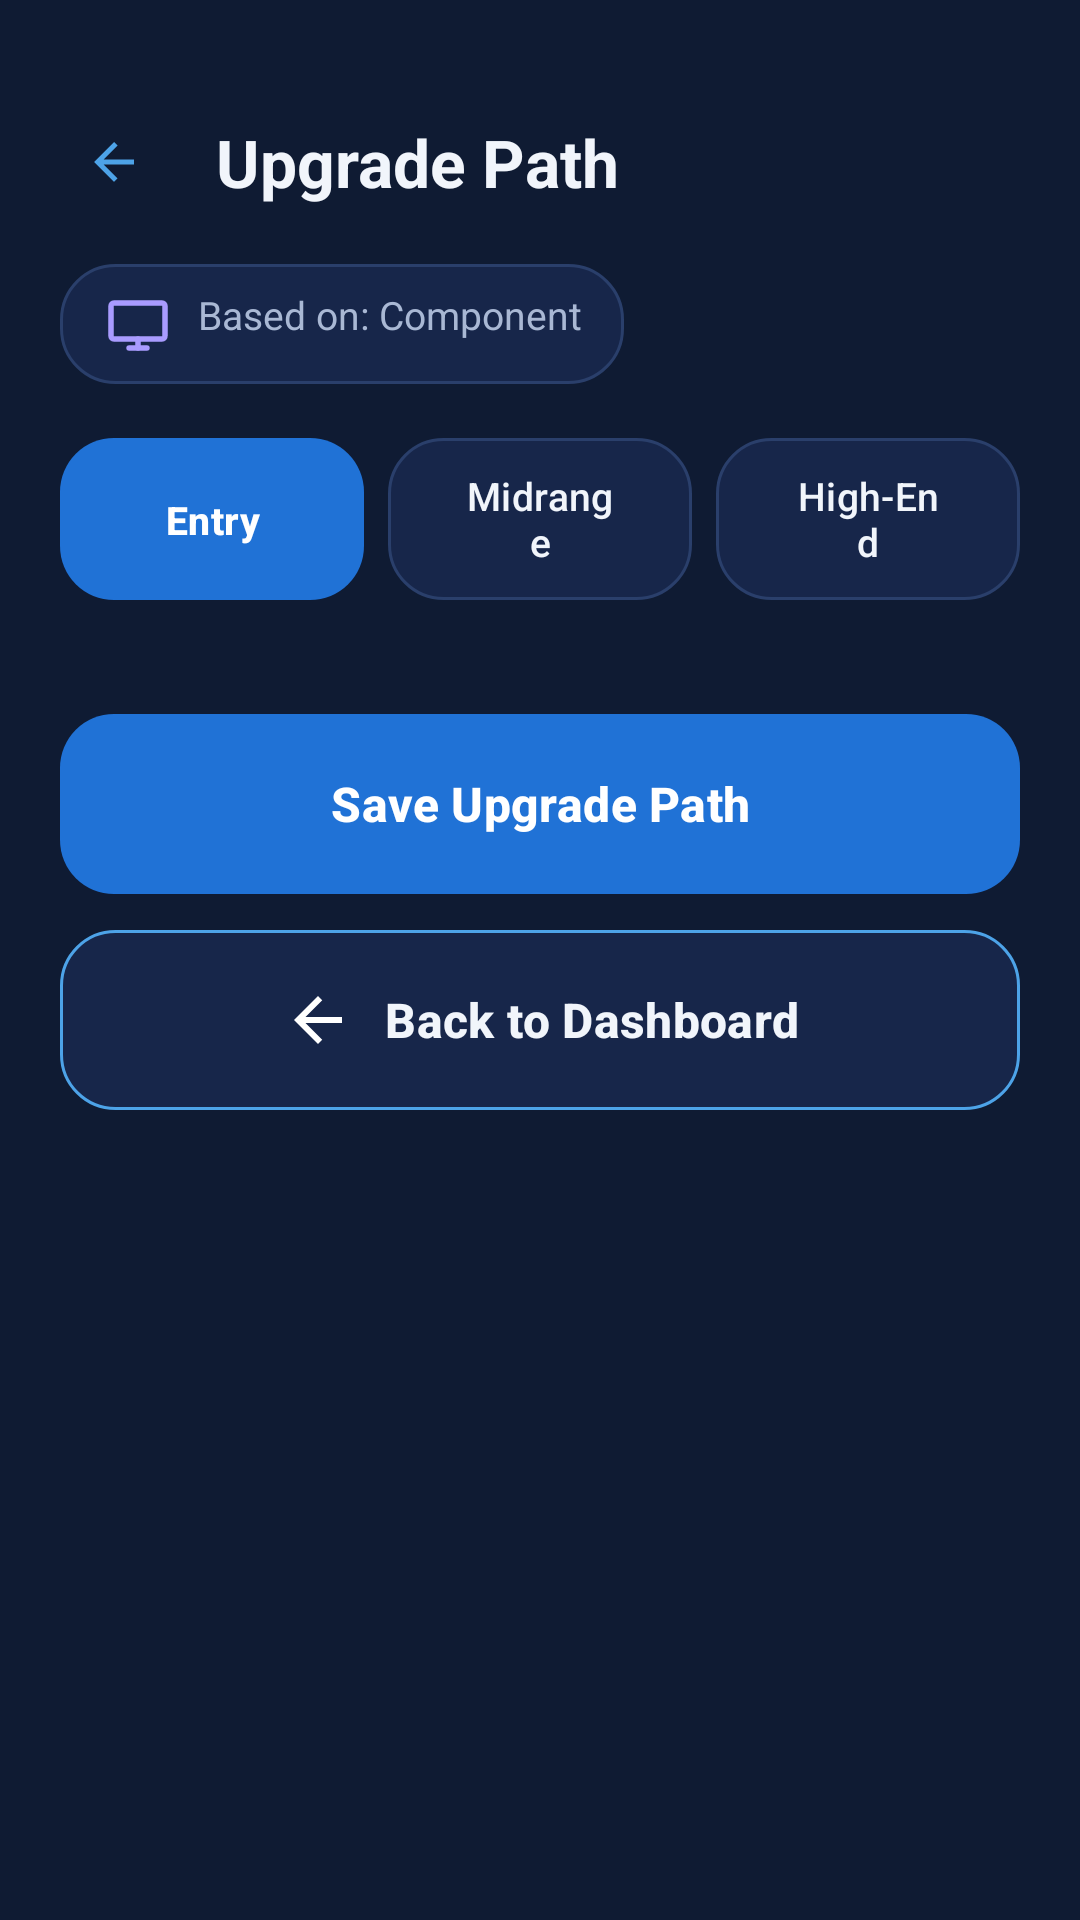

Reconstruct the res/layout file that produces this screen, plus the resources it refers to.
<!-- AndroidManifest.xml: application theme Theme.PCScan -->
<!-- res/layout/fragment_upgrade_build_path.xml -->
<?xml version="1.0" encoding="utf-8"?>
<FrameLayout xmlns:android="http://schemas.android.com/apk/res/android"
    xmlns:app="http://schemas.android.com/apk/res-auto"
    android:layout_width="match_parent"
    android:layout_height="match_parent"
    android:background="@color/background">

    <ScrollView
        android:id="@+id/llMainContent"
        android:layout_width="match_parent"
        android:layout_height="match_parent"
        android:background="@color/background"
        android:fitsSystemWindows="true"
        android:clipToPadding="false"
        android:fillViewport="true">

        <LinearLayout
            android:layout_width="match_parent"
            android:layout_height="wrap_content"
            android:orientation="vertical"
            android:paddingStart="20dp"
            android:paddingEnd="20dp"
            android:paddingTop="36dp"
            android:paddingBottom="20dp">

            <LinearLayout
                android:layout_width="match_parent"
                android:layout_height="wrap_content"
                android:layout_marginBottom="16dp"
                android:gravity="center_vertical"
                android:orientation="horizontal">

                <ImageView
                    android:id="@+id/btnBack"
                    android:layout_width="36dp"
                    android:layout_height="36dp"
                    android:background="?android:attr/selectableItemBackgroundBorderless"
                    android:clickable="true"
                    android:focusable="true"
                    android:padding="8dp"
                    android:src="@drawable/ic_arrow_back"
                    android:tint="@color/accent" />

                <TextView
                    android:layout_width="0dp"
                    android:layout_height="wrap_content"
                    android:layout_marginStart="16dp"
                    android:layout_weight="1"
                    android:text="Upgrade Path"
                    android:textColor="@color/text_white"
                    android:textSize="22sp"
                    android:textStyle="bold" />
            </LinearLayout>

            <TextView
                android:id="@+id/tvBasedOn"
                android:layout_width="wrap_content"
                android:layout_height="wrap_content"
                android:layout_marginBottom="18dp"
                android:background="@drawable/bg_card"
                android:drawableStart="@drawable/ic_loading_monitor"
                android:drawablePadding="8dp"
                android:drawableTint="@color/secondary_light"
                android:paddingStart="14dp"
                android:paddingTop="8dp"
                android:paddingEnd="14dp"
                android:paddingBottom="8dp"
                android:maxLines="1"
                android:ellipsize="end"
                android:text="Based on: Component"
                android:textColor="@color/textSecondary"
                android:textSize="13sp" />

            <LinearLayout
                android:id="@+id/layoutTierChips"
                android:layout_width="match_parent"
                android:layout_height="wrap_content"
                android:layout_marginBottom="18dp"
                android:orientation="horizontal"
                android:baselineAligned="false">

                <com.google.android.material.button.MaterialButton
                    android:id="@+id/chipEntry"
                    android:layout_width="0dp"
                    android:layout_height="54dp"
                    android:layout_marginEnd="4dp"
                    android:layout_weight="1"
                    android:background="@drawable/bg_primary_button"
                    app:backgroundTint="@null"
                    android:text="Entry Level"
                    android:textAllCaps="false"
                    android:textColor="@color/white"
                    android:textSize="13sp"
                    android:textStyle="bold"
                    android:maxLines="1"
                    app:cornerRadius="18dp"
                    app:strokeWidth="0dp" />

                <com.google.android.material.button.MaterialButton
                    android:id="@+id/chipMid"
                    android:layout_width="0dp"
                    android:layout_height="54dp"
                    android:layout_marginStart="4dp"
                    android:layout_marginEnd="4dp"
                    android:layout_weight="1"
                    android:background="@drawable/bg_card"
                    app:backgroundTint="@null"
                    android:text="Midrange"
                    android:textAllCaps="false"
                    android:textColor="@color/text_white"
                    android:textSize="13sp"
                    app:cornerRadius="18dp"
                    app:strokeWidth="0dp" />

                <com.google.android.material.button.MaterialButton
                    android:id="@+id/chipHigh"
                    android:layout_width="0dp"
                    android:layout_height="54dp"
                    android:layout_marginStart="4dp"
                    android:layout_weight="1"
                    android:background="@drawable/bg_card"
                    app:backgroundTint="@null"
                    android:text="High-End"
                    android:textAllCaps="false"
                    android:textColor="@color/text_white"
                    android:textSize="13sp"
                    app:cornerRadius="18dp"
                    app:strokeWidth="0dp" />
            </LinearLayout>

            <LinearLayout
                android:id="@+id/layoutComponents"
                android:layout_width="match_parent"
                android:layout_height="wrap_content"
                android:orientation="vertical"
                android:layout_marginBottom="20dp" />

            <com.google.android.material.button.MaterialButton
                android:id="@+id/btnGenerateBuild"
                android:layout_width="match_parent"
                android:layout_height="60dp"
                android:layout_marginBottom="12dp"
                android:background="@drawable/bg_primary_button"
                app:backgroundTint="@null"
                app:icon="@drawable/upgrade_save_all_icon"
                app:iconGravity="textStart"
                app:iconPadding="10dp"
                app:iconSize="24dp"
                android:text="Save Upgrade Path"
                android:textAllCaps="false"
                android:textColor="@color/white"
                android:textSize="16sp"
                android:textStyle="bold"
                app:cornerRadius="18dp"
                app:strokeWidth="0dp" />

            <com.google.android.material.button.MaterialButton
                android:id="@+id/btnSavePath"
                android:layout_width="match_parent"
                android:layout_height="60dp"
                android:layout_marginBottom="8dp"
                android:background="@drawable/bg_upgrade_no_button"
                app:backgroundTint="@null"
                app:icon="@drawable/ic_arrow_back"
                app:iconGravity="textStart"
                app:iconPadding="10dp"
                app:iconSize="24dp"
                android:text="Back to Dashboard"
                android:textAllCaps="false"
                android:textColor="@color/text_white"
                android:textSize="16sp"
                android:textStyle="bold"
                app:cornerRadius="18dp"
                app:strokeWidth="0dp" />
        </LinearLayout>
    </ScrollView>

    <LinearLayout
        android:id="@+id/loadingOverlay"
        android:layout_width="match_parent"
        android:layout_height="match_parent"
        android:background="@color/background"
        android:elevation="8dp"
        android:gravity="center"
        android:orientation="vertical"
        android:padding="32dp"
        android:visibility="gone">

        <ImageView
            android:id="@+id/ivLoadingLogo"
            android:layout_width="120dp"
            android:layout_height="120dp"
            android:contentDescription="PC Scan logo"
            android:src="@drawable/ic_pc_tower_blue" />

        <TextView
            android:id="@+id/tvLoadingTitle"
            android:layout_width="wrap_content"
            android:layout_height="wrap_content"
            android:layout_marginTop="40dp"
            android:text="Verifying..."
            android:textColor="@color/text_white"
            android:textSize="28sp"
            android:textStyle="bold" />

        <TextView
            android:id="@+id/tvLoadingSubtitle"
            android:layout_width="wrap_content"
            android:layout_height="wrap_content"
            android:layout_marginTop="12dp"
            android:text="Determining component type and tier..."
            android:textColor="@color/text_secondary"
            android:textSize="16sp" />

        <LinearLayout
            android:layout_width="match_parent"
            android:layout_height="wrap_content"
            android:layout_marginTop="56dp"
            android:orientation="vertical">

            <ProgressBar
                android:id="@+id/pbLoadingProgress"
                style="?android:attr/progressBarStyleHorizontal"
                android:layout_width="match_parent"
                android:layout_height="12dp"
                android:indeterminate="true"
                android:indeterminateTint="@color/accent"
                android:indeterminateTintMode="src_in"
                android:progressBackgroundTint="@color/border"
                android:splitTrack="false" />
        </LinearLayout>
    </LinearLayout>

</FrameLayout>
<!-- resources referenced by this layout -->
<resources>
  <color name="accent">#4DA3E8</color>
  <color name="background">#0F1B33</color>
  <color name="border">#2A3F6B</color>
  <color name="secondary_light">@color/purpleText</color>
  <color name="textSecondary">#A9B8D4</color>
  <color name="text_secondary">@color/textSecondary</color>
  <color name="text_white">@color/text</color>
  <color name="white">#FFFFFFFF</color>
  <!-- drawable bg_card (drawable) -->
  <?xml version="1.0" encoding="utf-8"?>
  <shape xmlns:android="http://schemas.android.com/apk/res/android">
      <solid android:color="@color/card" />
      <stroke
          android:width="1dp"
          android:color="@color/border" />
      <corners android:radius="18dp" />
  </shape>
  <!-- drawable bg_primary_button (drawable) -->
  <?xml version="1.0" encoding="utf-8"?>
  <shape xmlns:android="http://schemas.android.com/apk/res/android">
      <solid android:color="@color/primary" />
      <corners android:radius="18dp" />
  </shape>
  <!-- drawable bg_upgrade_no_button (drawable) -->
  <?xml version="1.0" encoding="utf-8"?>
  <shape xmlns:android="http://schemas.android.com/apk/res/android">
      <corners android:radius="18dp" />
      <solid android:color="@color/card" />
      <stroke
          android:width="1dp"
          android:color="@color/accent" />
  </shape>
  <!-- drawable ic_arrow_back (drawable) -->
  <?xml version="1.0" encoding="utf-8"?>
  <vector xmlns:android="http://schemas.android.com/apk/res/android"
      android:width="24dp"
      android:height="24dp"
      android:viewportWidth="24"
      android:viewportHeight="24"
      android:tint="@color/accent">
      <path
          android:fillColor="@color/accent"
          android:pathData="M20,11H7.83l5.59,-5.59L12,4l-8,8 8,8 1.41,-1.41L7.83,13H20v-2z" />
  </vector>
  <!-- drawable ic_loading_monitor (drawable) -->
  <vector xmlns:android="http://schemas.android.com/apk/res/android"
      android:width="24dp"
      android:height="24dp"
      android:viewportWidth="24"
      android:viewportHeight="24">
      <path
          android:fillColor="@android:color/transparent"
          android:pathData="M4,5h16a1,1 0,0 1,1 1v10a1,1 0,0 1,-1 1H4a1,1 0,0 1,-1 -1V6a1,1 0,0 1,1 -1z"
          android:strokeColor="@color/primary"
          android:strokeLineCap="round"
          android:strokeLineJoin="round"
          android:strokeWidth="1.8" />
      <path
          android:fillColor="@android:color/transparent"
          android:pathData="M9,20h6"
          android:strokeColor="@color/primary"
          android:strokeLineCap="round"
          android:strokeWidth="1.8" />
      <path
          android:fillColor="@android:color/transparent"
          android:pathData="M12,17v3"
          android:strokeColor="@color/primary"
          android:strokeLineCap="round"
          android:strokeWidth="1.8" />
  </vector>
  <!-- drawable ic_pc_tower_blue: vector/xml drawable (drawable, 25755 chars, omitted) -->
  <style name="Theme.PCScan" parent="Theme.Material3.DayNight.NoActionBar">
          <item name="android:windowBackground">@color/background</item>
          <item name="android:statusBarColor">@color/background</item>
          <item name="colorPrimary">@color/primary</item>
          <item name="colorOnPrimary">@color/white</item>
          <item name="colorSurface">@color/card</item>
          <item name="colorOnSurface">@color/text_white</item>
          <item name="colorOnSurfaceVariant">@color/text_body</item>
      </style>
  <color name="purpleText">#A99BFF</color>
  <color name="text">#F1F5FB</color>
  <color name="card">#17264A</color>
  <color name="primary">#2072D6</color>
  <color name="text_body">@color/text</color>
</resources>
